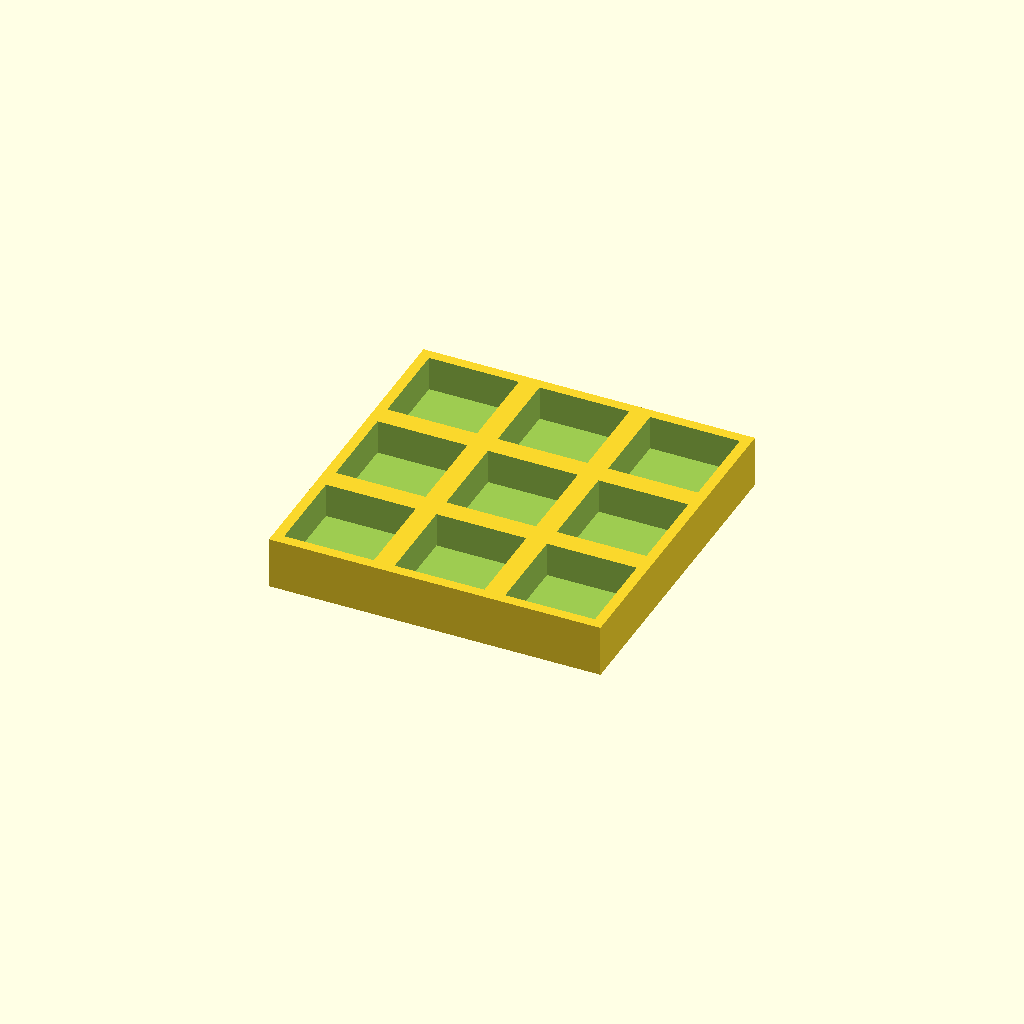
Cell 1 — every parameter at its default value.
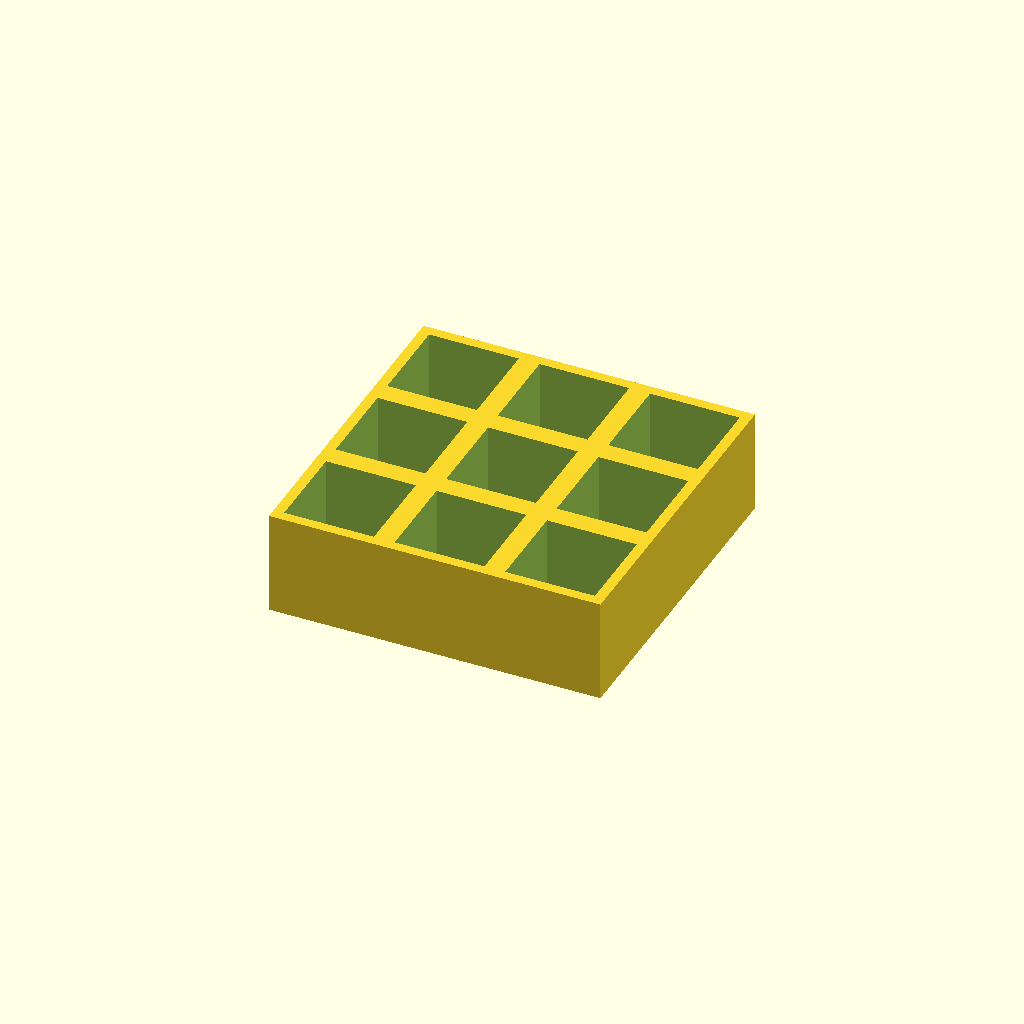
Cell 2: thickness = 30 (everything else at default).
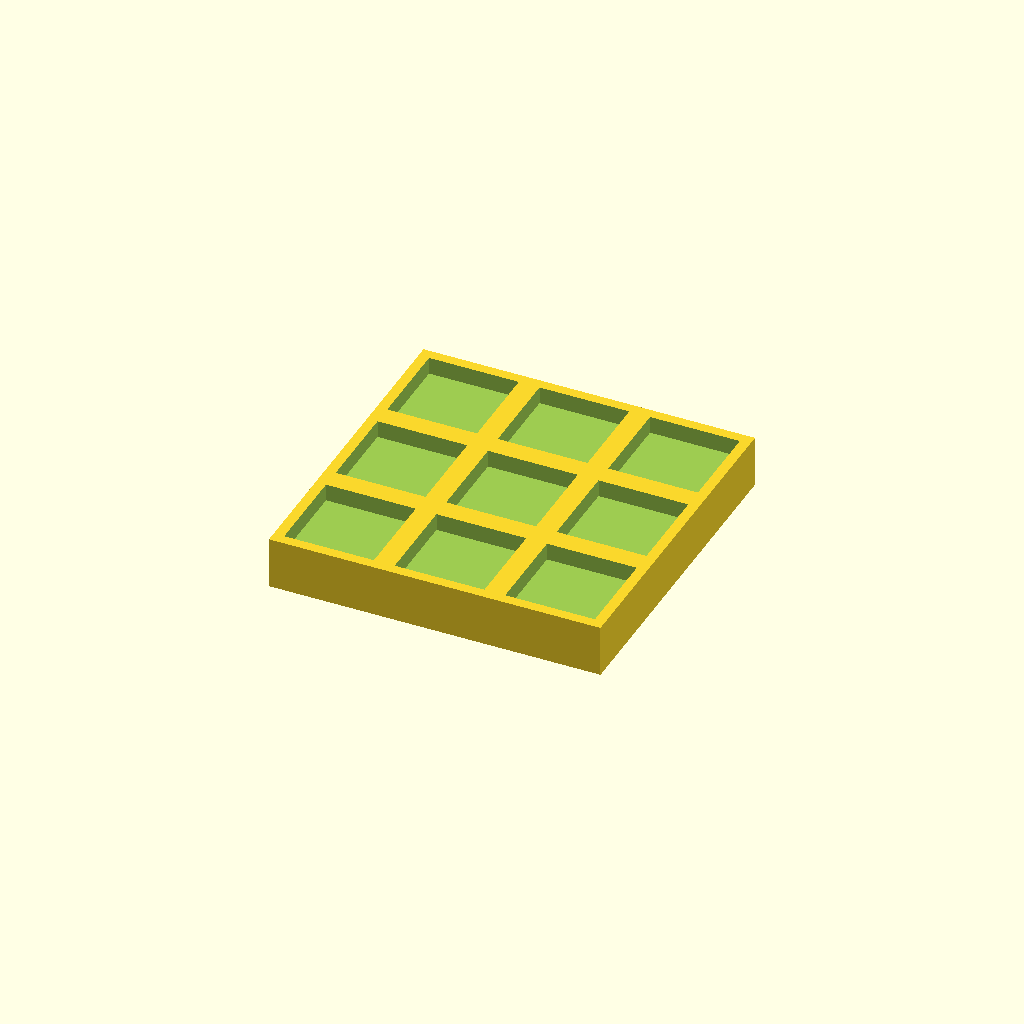
Cell 3: the same model with floor_t = 10.
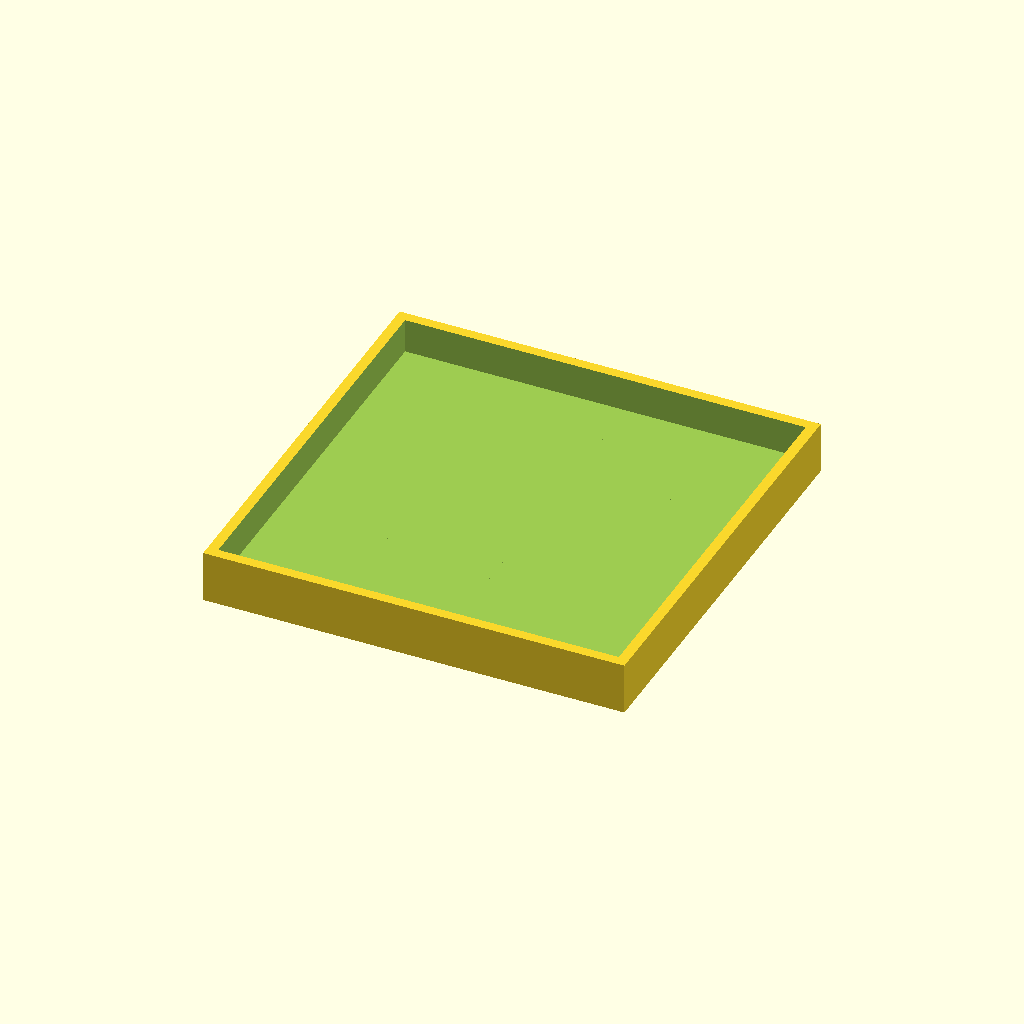
Cell 4: the same model with pocket = 52.
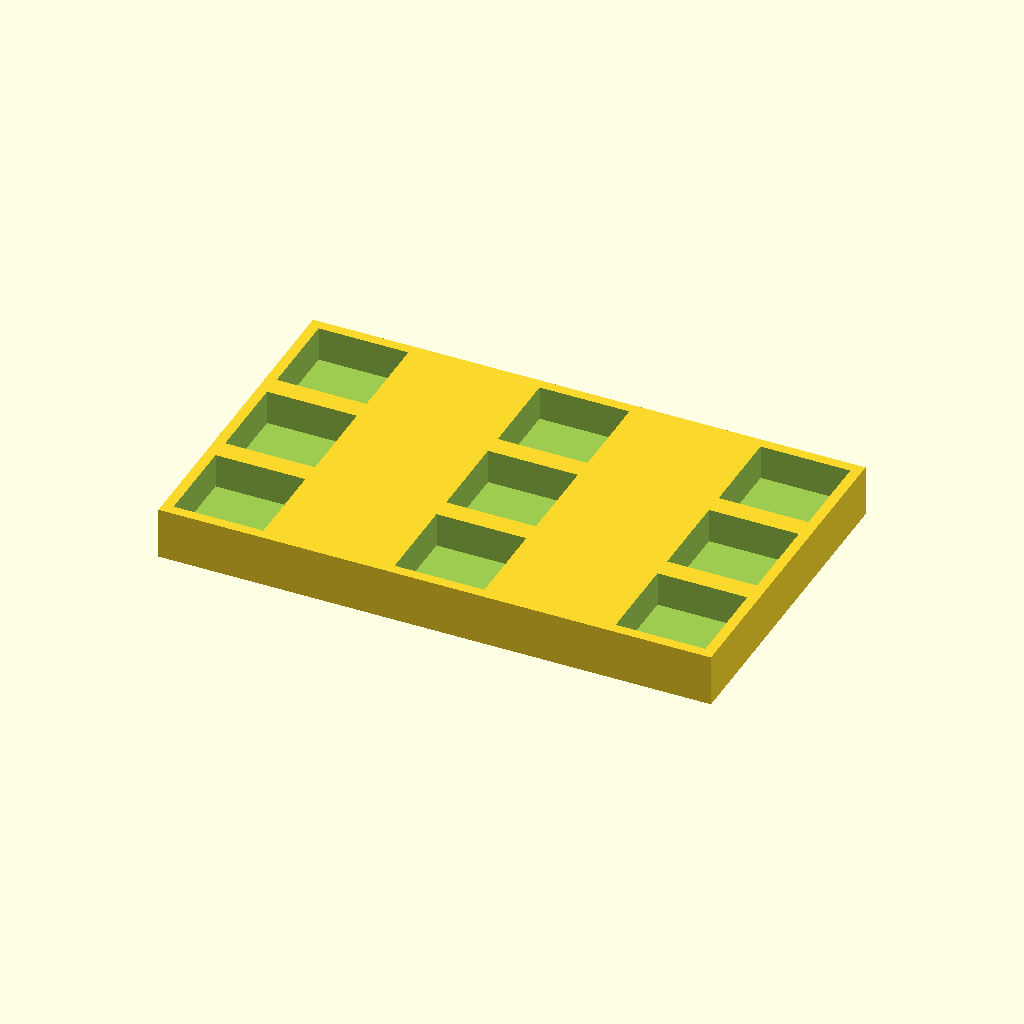
Cell 5: the same model with pitch_x = 64.
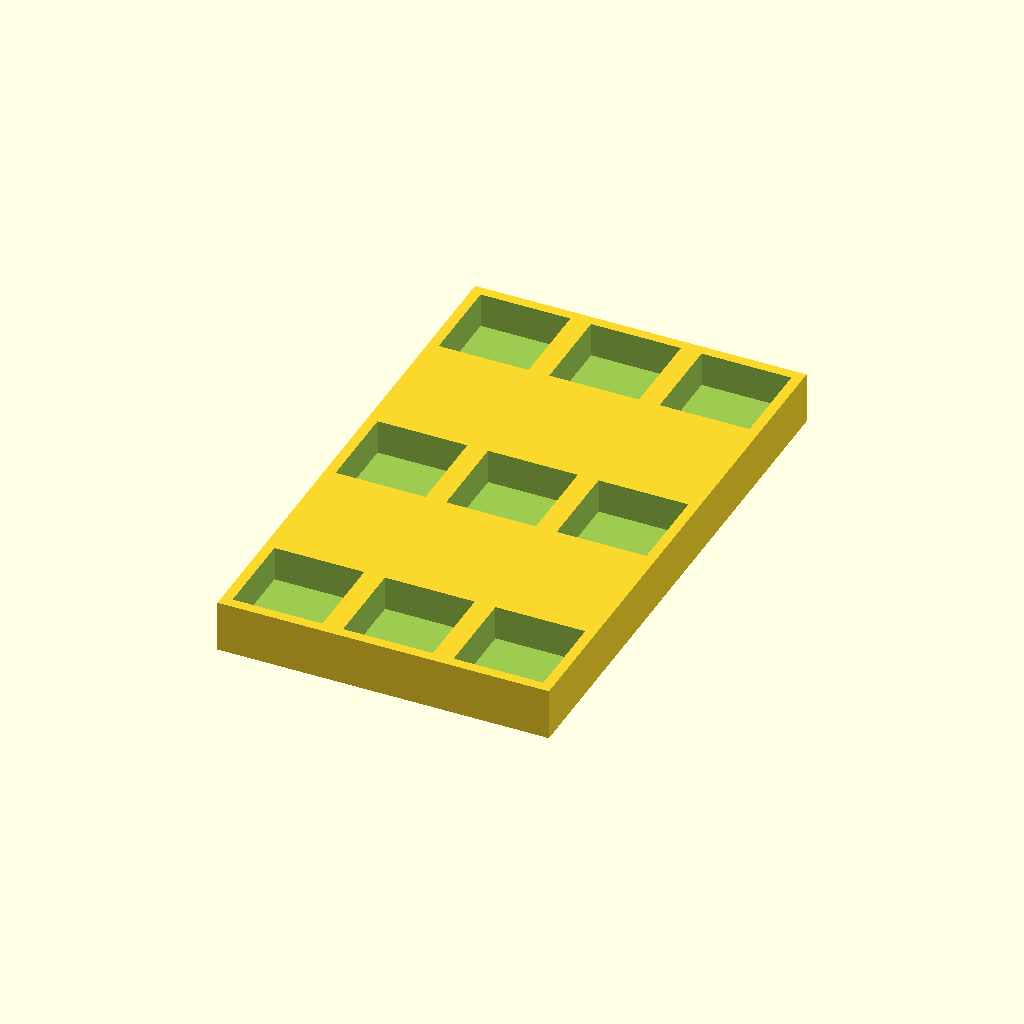
Cell 6: the same model with pitch_y = 64.
All cells are drawn from one camera (rotation 55°, 0°, 25°, orthographic, colour scheme Cornfield), so only the parameter changes between them.
Source of the model, optional_data/data/place1/pocketplates/part_0211.scad:
$fn = 32;

// ----------------------------------------------------------------------
// Pocket plate 96 x 96 x 15
// 3 x 3 pockets 26 mm square, 10 mm deep
// ----------------------------------------------------------------------

// --- parameters (mm) ---
thickness = 15;  // plate thickness
floor_t = 5;     // material left under each pocket
pocket = 26;     // pocket side length
pitch_x = 32;    // pocket pitch along X
pitch_y = 32;    // pocket pitch along Y
cols = 3;        // pockets per row
rows = 3;        // rows of pockets

// --- derived feature positions (mm) ---
depth = thickness - floor_t;        // = 10   pocket depth, down to the floor
span_x = (cols - 1) * pitch_x;      // = 64   distance between outer pockets
span_y = (rows - 1) * pitch_y;      // = 64   distance between outer pocket rows
origin_x = -span_x / 2;             // = -32   X of the first pocket
origin_y = -span_y / 2;             // = -32   Y of the first pocket
plate = [span_x + pocket + 6, span_y + pocket + 6, thickness];  // = [96, 96, 15]   overall size: pockets plus 3 mm of wall on each side
feature_centers = [
  [origin_x + 0 * pitch_x, origin_y + 0 * pitch_y],
  [origin_x + 1 * pitch_x, origin_y + 0 * pitch_y],
  [origin_x + 2 * pitch_x, origin_y + 0 * pitch_y],
  [origin_x + 0 * pitch_x, origin_y + 1 * pitch_y],
  [origin_x + 1 * pitch_x, origin_y + 1 * pitch_y],
  [origin_x + 2 * pitch_x, origin_y + 1 * pitch_y],
  [origin_x + 0 * pitch_x, origin_y + 2 * pitch_y],
  [origin_x + 1 * pitch_x, origin_y + 2 * pitch_y],
  [origin_x + 2 * pitch_x, origin_y + 2 * pitch_y]
];   // pocket centres, used verbatim by the cutter loop

// plate outline, then one pocket per centre in feature_centers
difference() {
  cube(plate, center = true);
  for (centre = feature_centers)
    translate([centre[0] - pocket / 2, centre[1] - pocket / 2, plate[2] / 2 - depth])
      cube([pocket, pocket, depth + 1]);  // centred on the declared pocket centre
}
Parameter table extracted from the source (name, type, default, range or options):
thickness: number, default 15
floor_t: number, default 5
pocket: number, default 26
pitch_x: number, default 32
pitch_y: number, default 32
cols: number, default 3
rows: number, default 3
